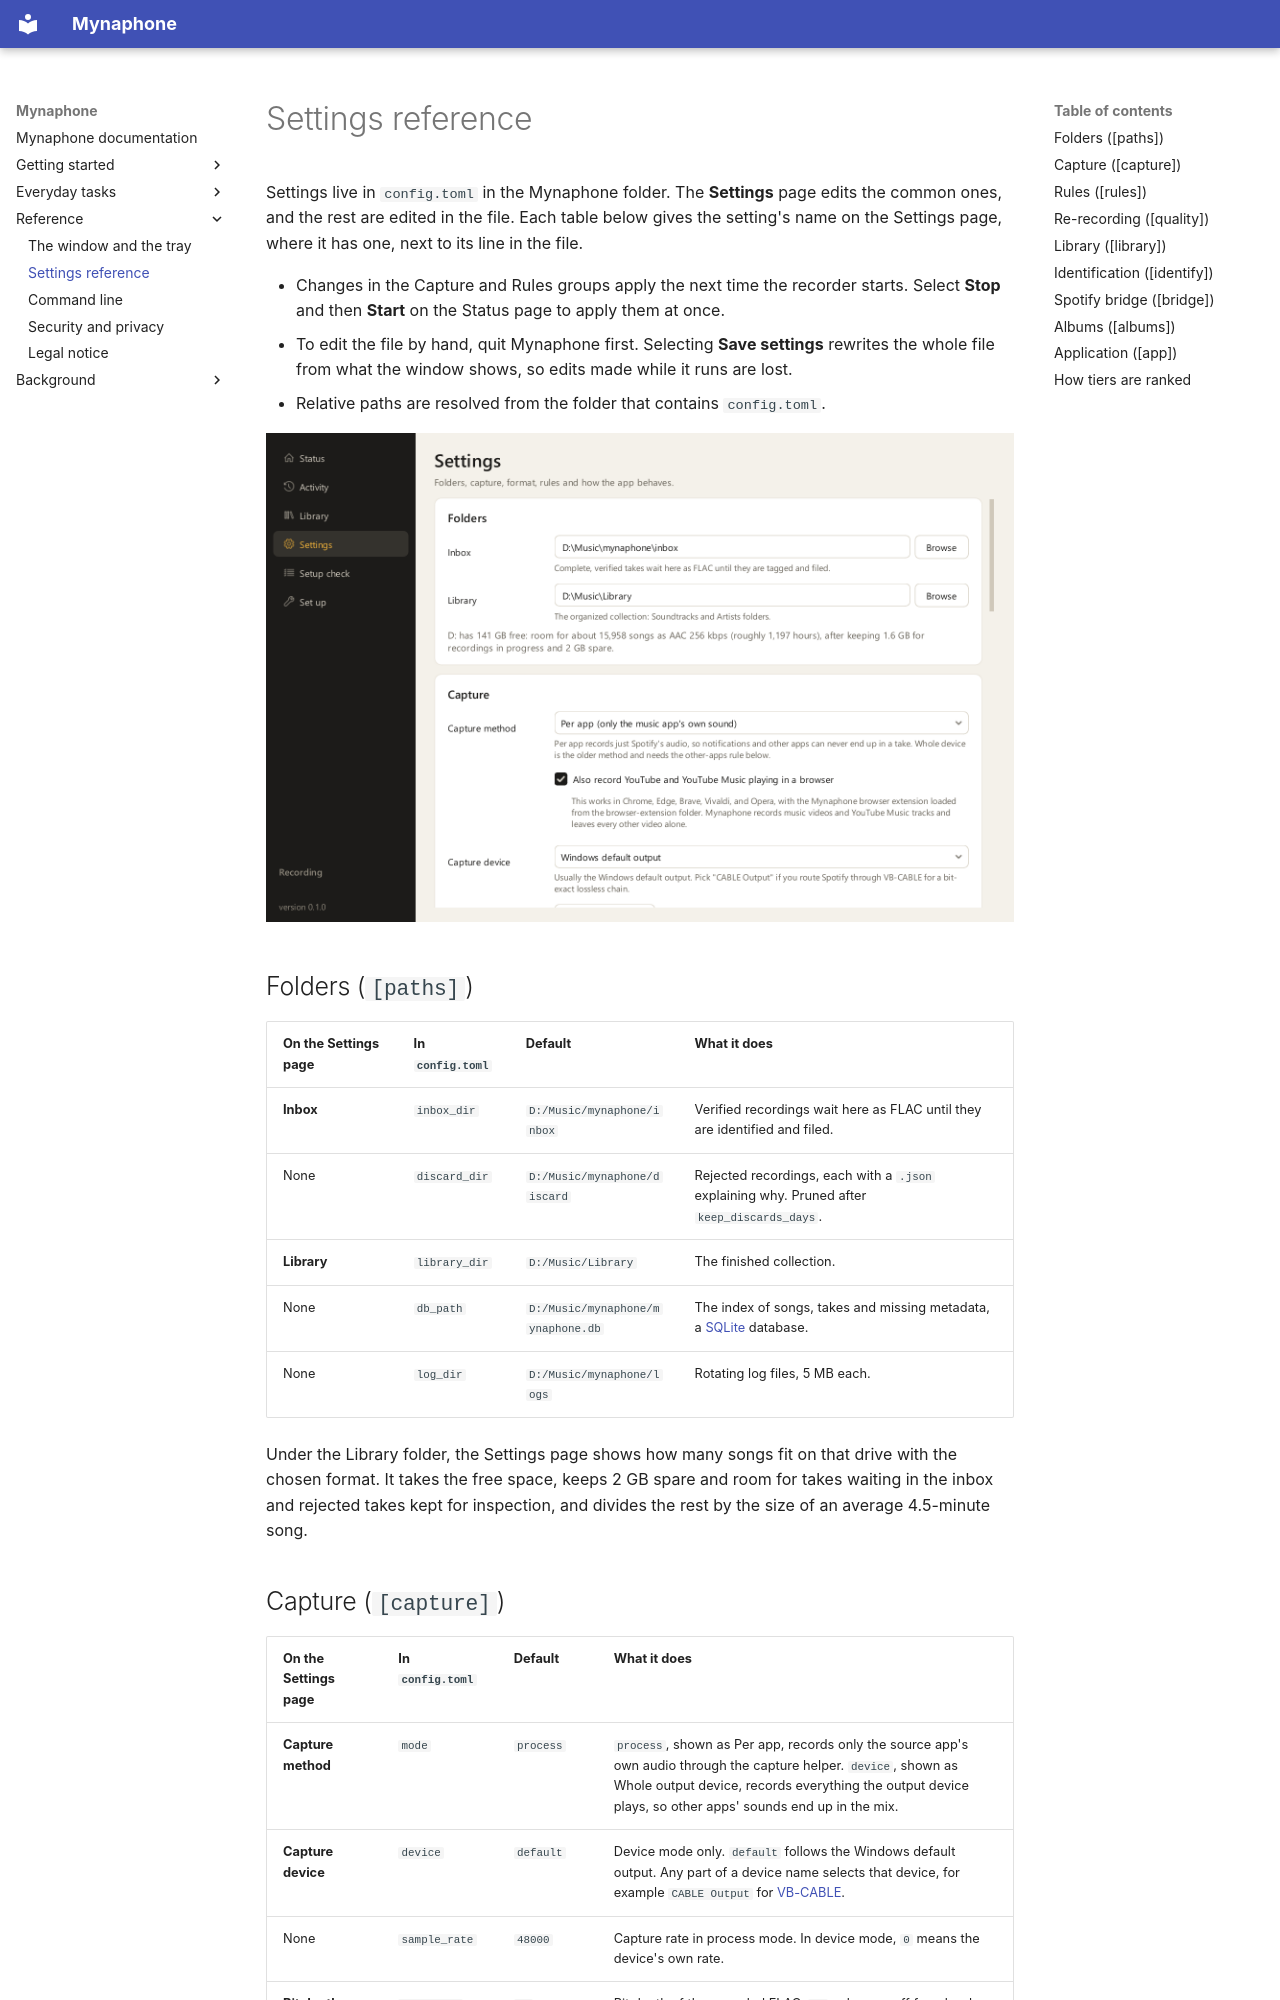

repository: SalmanRavoof/mynaphone · page: settings/index.html · generator: mkdocs

# Settings reference

Settings live in `config.toml` in the Mynaphone folder. The **Settings** page edits the common ones,
and the rest are edited in the file. Each table below gives the setting's name on the Settings page,
where it has one, next to its line in the file.

- Changes in the Capture and Rules groups apply the next time the recorder starts. Select **Stop**
  and then **Start** on the Status page to apply them at once.
- To edit the file by hand, quit Mynaphone first. Selecting **Save settings** rewrites the whole
  file from what the window shows, so edits made while it runs are lost.
- Relative paths are resolved from the folder that contains `config.toml`.

![The Folders and Capture cards of the Settings page](images/settings-folders.png)

## Folders (`[paths]`)

| On the Settings page | In `config.toml` | Default | What it does |
|---|---|---|---|
| **Inbox** | `inbox_dir` | `D:/Music/mynaphone/inbox` | Verified recordings wait here as FLAC until they are identified and filed. |
| None | `discard_dir` | `D:/Music/mynaphone/discard` | Rejected recordings, each with a `.json` explaining why. Pruned after `keep_discards_days`. |
| **Library** | `library_dir` | `D:/Music/Library` | The finished collection. |
| None | `db_path` | `D:/Music/mynaphone/mynaphone.db` | The index of songs, takes and missing metadata, a [SQLite](https://sqlite.org/) database. |
| None | `log_dir` | `D:/Music/mynaphone/logs` | Rotating log files, 5 MB each. |

Under the Library folder, the Settings page shows how many songs fit on that drive with the chosen
format. It takes the free space, keeps 2 GB spare and room for takes waiting in the inbox and
rejected takes kept for inspection, and divides the rest by the size of an average 4.5-minute song.
